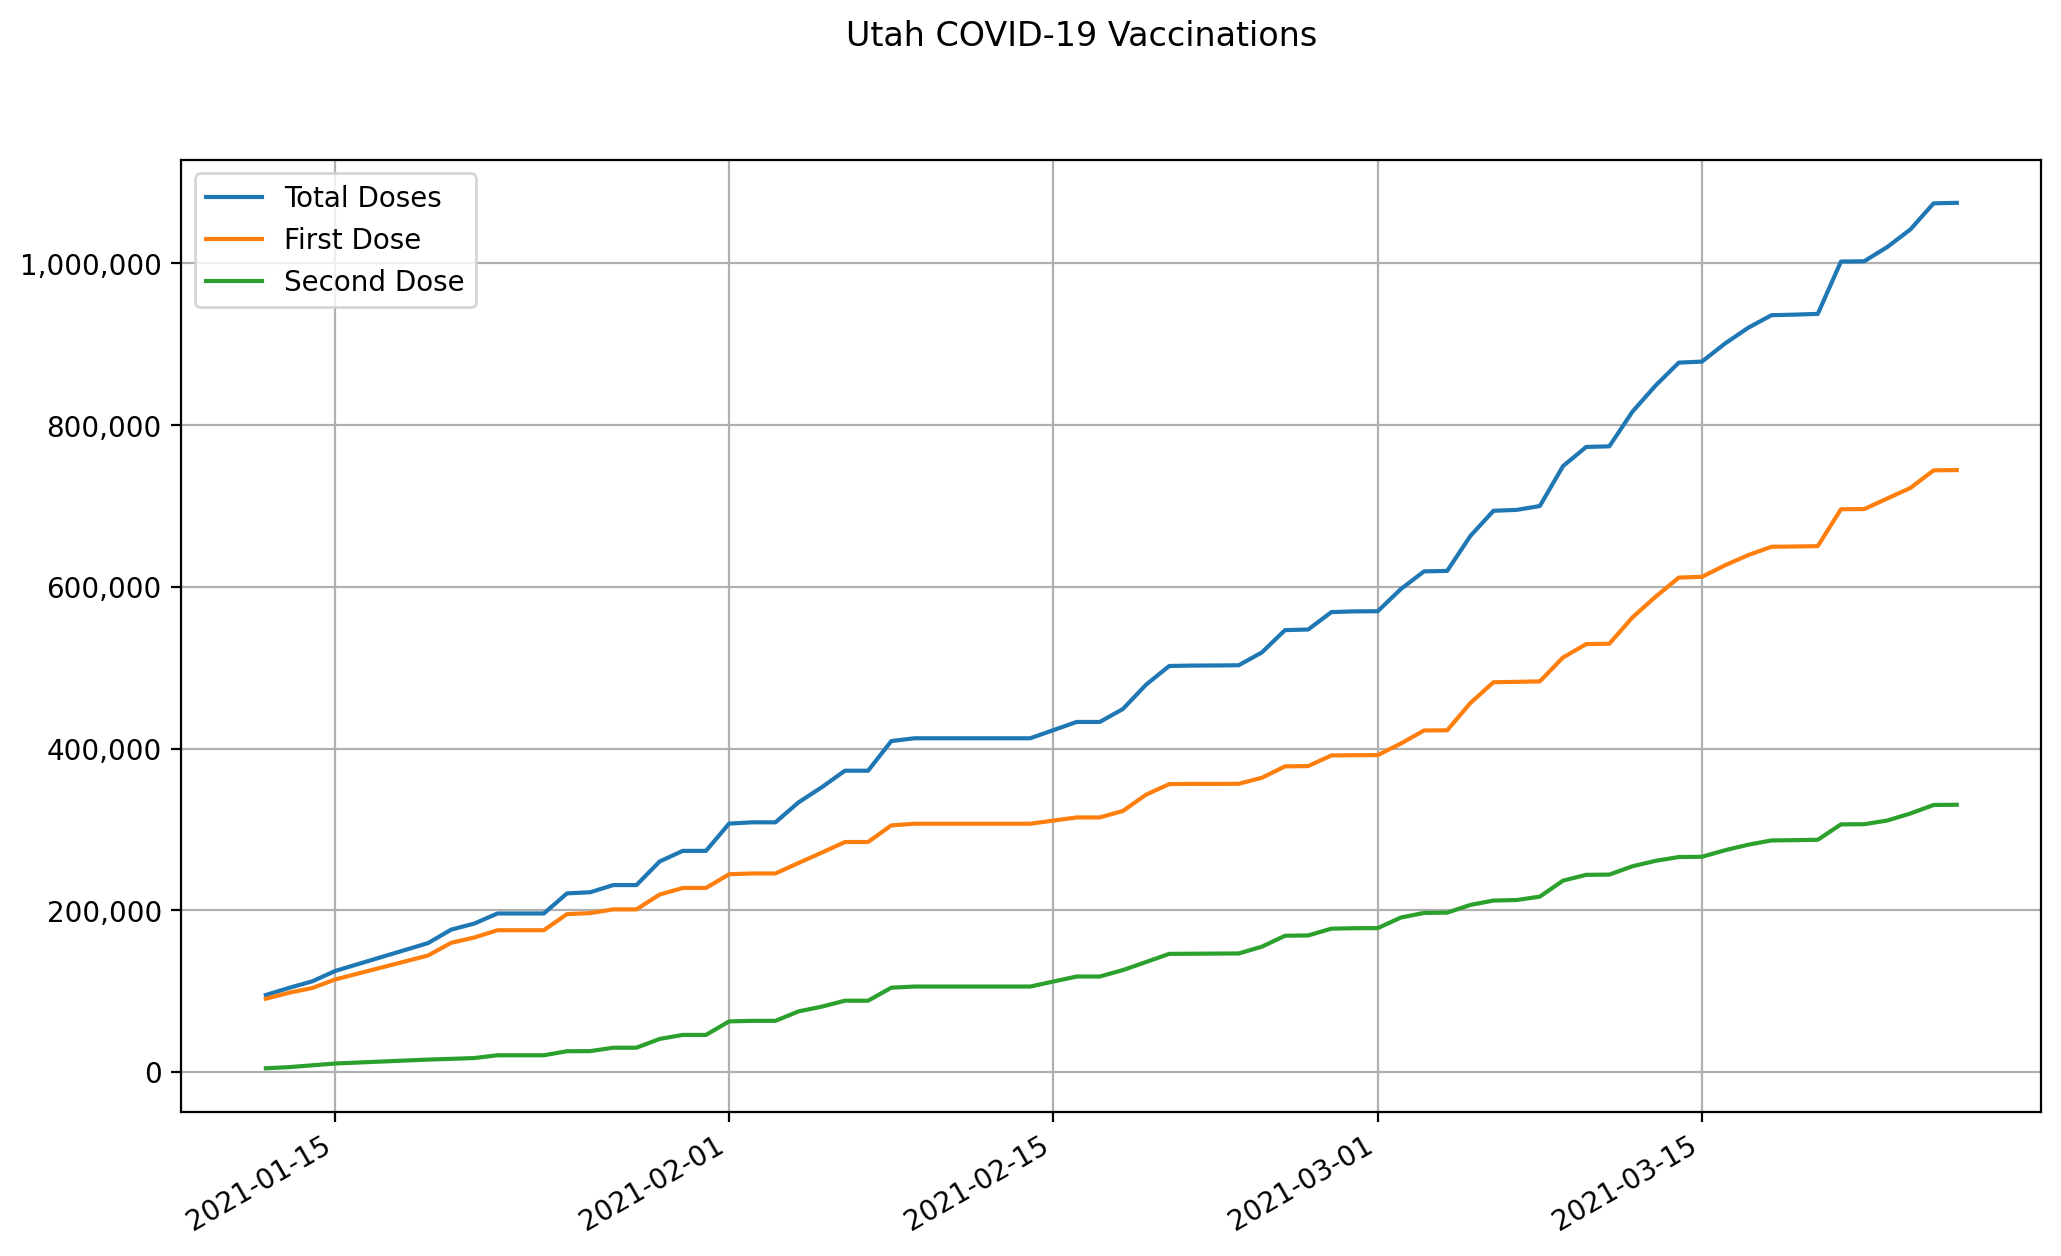

Values plotted in this chart, from the file beside it:
date, state, total doses, first dose, second dose
2021-01-12, Utah, 95221, 90613, 4608
2021-01-13, Utah, 104031, 98010, 6021
2021-01-14, Utah, 112110, 103833, 8277
2021-01-15, Utah, 125038, 114504, 10534
2021-01-16, Utah, 133634, 121892, 11742
2021-01-17, Utah, 142230, 129280, 12950
2021-01-18, Utah, 150826, 136668, 14158
2021-01-19, Utah, 159423, 144056, 15367
2021-01-20, Utah, 176086, 159814, 16272
2021-01-21, Utah, 183609, 166334, 17275
2021-01-22, Utah, 196061, 175364, 20697
2021-01-23, Utah, 196061, 175364, 20697
2021-01-24, Utah, 196061, 175364, 20697
2021-01-25, Utah, 220914, 195221, 25693
2021-01-26, Utah, 222324, 196507, 25817
2021-01-27, Utah, 231199, 201134, 30065
2021-01-28, Utah, 231199, 201134, 30065
2021-01-29, Utah, 260377, 219468, 40909
2021-01-30, Utah, 273490, 227616, 45874
2021-01-31, Utah, 273490, 227616, 45874
2021-02-01, Utah, 307220, 244613, 62607
2021-02-02, Utah, 308820, 245534, 63286
2021-02-03, Utah, 308820, 245534, 63286
2021-02-04, Utah, 333561, 258569, 74992
2021-02-05, Utah, 352171, 271345, 80826
2021-02-06, Utah, 372648, 284458, 88190
2021-02-07, Utah, 372648, 284458, 88190
2021-02-08, Utah, 409265, 304991, 104274
2021-02-09, Utah, 412763, 307059, 105704
2021-02-10, Utah, 412763, 307059, 105704
2021-02-11, Utah, 412763, 307059, 105704
2021-02-12, Utah, 412763, 307059, 105704
2021-02-13, Utah, 412763, 307059, 105704
2021-02-14, Utah, 412763, 307059, 105704
2021-02-15, Utah, 422846, 310951, 111895
2021-02-16, Utah, 432930, 314844, 118086
2021-02-17, Utah, 432930, 314844, 118086
2021-02-18, Utah, 448941, 322861, 126080
2021-02-19, Utah, 479023, 343017, 136006
2021-02-20, Utah, 502151, 356046, 146105
2021-02-21, Utah, 502657, 356371, 146286
2021-02-22, Utah, 502797, 356333, 146464
2021-02-23, Utah, 503073, 356473, 146600
2021-02-24, Utah, 518912, 363912, 155000
2021-02-25, Utah, 546528, 378021, 168507
2021-02-26, Utah, 547271, 378359, 168912
2021-02-27, Utah, 568794, 391510, 177284
2021-02-28, Utah, 569714, 391851, 177863
2021-03-01, Utah, 569864, 391925, 177939
2021-03-02, Utah, 597287, 406252, 191035
2021-03-03, Utah, 619174, 422402, 196772
2021-03-04, Utah, 619752, 422649, 197103
2021-03-05, Utah, 662934, 456278, 206656
2021-03-06, Utah, 694134, 482088, 212046
2021-03-07, Utah, 695210, 482511, 212699
2021-03-08, Utah, 700008, 483105, 216903
2021-03-09, Utah, 749329, 512666, 236663
2021-03-10, Utah, 773049, 529210, 243839
2021-03-11, Utah, 773830, 529682, 244148
2021-03-12, Utah, 816752, 562291, 254461
... 14 more rows
